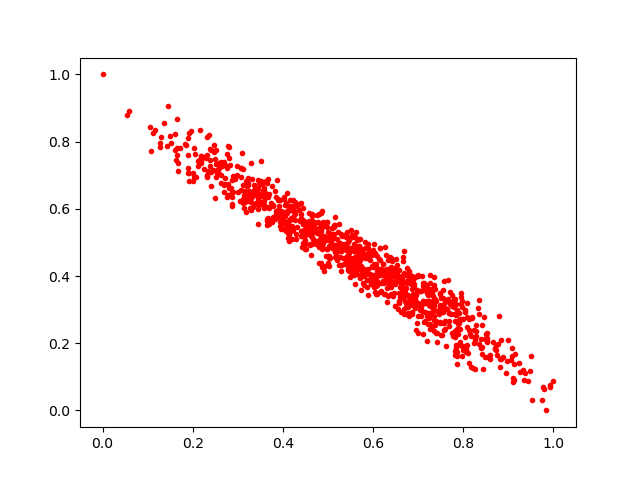

The data file committed next to this chart (first rows):
0.55765754, 0.49600008
0.3999, 0.5677
0.3772, 0.5684
0.4576, 0.5871
0.7604, 0.3215
0.8812, 0.1534
0.7661, 0.3328
0.1898, 0.7215
0.7821, 0.2655
0.5484, 0.397
0.7193, 0.3249
0.3301, 0.6437
0.5423, 0.5313
0.393, 0.6252
0.5686, 0.4879
0.4646, 0.5174
0.5203, 0.473
0.2126, 0.7409
0.7908, 0.2894
0.2245, 0.7198
0.6342, 0.4
0.4067, 0.5463
0.4878, 0.593
0.6081, 0.4594
0.7817, 0.3307
0.6762, 0.3837
0.3652, 0.5509
0.3759, 0.5595
0.2499, 0.7469
0.3518, 0.6826
0.4967, 0.4602
0.5298, 0.5257
0.666, 0.3444
0.7578, 0.3841
0.219, 0.7579
0.5348, 0.4343
0.2693, 0.6718
0.5554, 0.42
0.8335, 0.3044
0.7075, 0.2971
0.4856, 0.5093
0.5018, 0.4571
0.7304, 0.2445
0.411, 0.6074
0.2467, 0.7693
0.3176, 0.6826
0.5137, 0.5472
0.6264, 0.417
0.5689, 0.5087
0.6634, 0.3834
0.5595, 0.5176
0.5625, 0.4577
0.4142, 0.5033
0.4634, 0.5502
0.3151, 0.6407
0.8589, 0.1528
0.1501, 0.8169
0.7148, 0.3199
0.7355, 0.3724
0.7213, 0.3433
0.5816, 0.5
... 953 more rows
